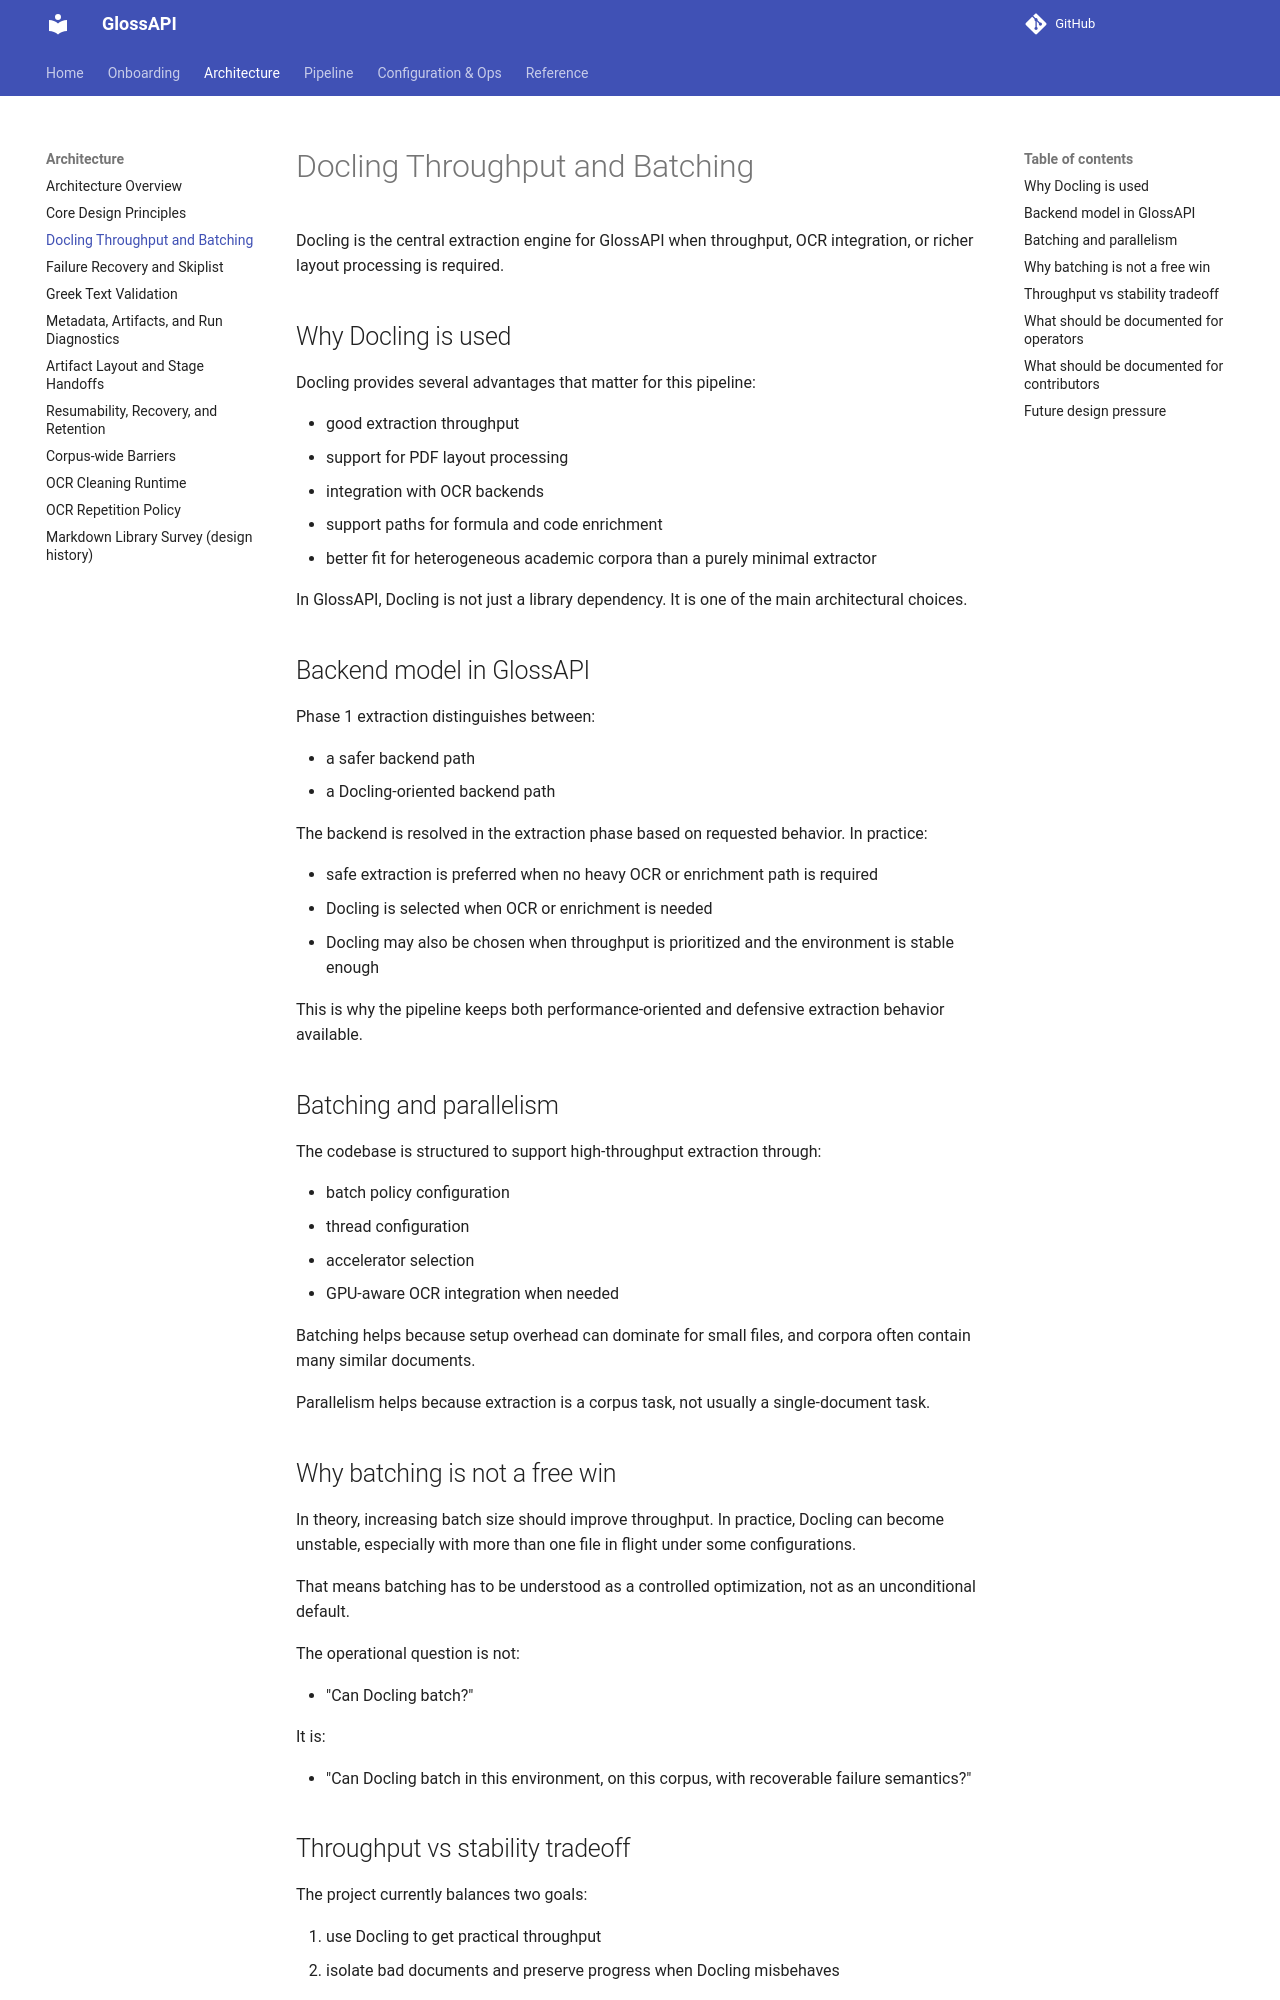

repository: eellak/glossAPI · page: architecture/docling_throughput_and_batching/index.html · generator: mkdocs

# Docling Throughput and Batching

Docling is the central extraction engine for GlossAPI when throughput, OCR integration, or richer layout processing is required.

## Why Docling is used

Docling provides several advantages that matter for this pipeline:

- good extraction throughput
- support for PDF layout processing
- integration with OCR backends
- support paths for formula and code enrichment
- better fit for heterogeneous academic corpora than a purely minimal extractor

In GlossAPI, Docling is not just a library dependency. It is one of the main architectural choices.

## Backend model in GlossAPI

Phase 1 extraction distinguishes between:

- a safer backend path
- a Docling-oriented backend path

The backend is resolved in the extraction phase based on requested behavior. In practice:

- safe extraction is preferred when no heavy OCR or enrichment path is required
- Docling is selected when OCR or enrichment is needed
- Docling may also be chosen when throughput is prioritized and the environment is stable enough

This is why the pipeline keeps both performance-oriented and defensive extraction behavior available.

## Batching and parallelism

The codebase is structured to support high-throughput extraction through:

- batch policy configuration
- thread configuration
- accelerator selection
- GPU-aware OCR integration when needed

Batching helps because setup overhead can dominate for small files, and corpora often contain many similar documents.

Parallelism helps because extraction is a corpus task, not usually a single-document task.

## Why batching is not a free win

In theory, increasing batch size should improve throughput. In practice, Docling can become unstable, especially with more than one file in flight under some configurations.

That means batching has to be understood as a controlled optimization, not as an unconditional default.

The operational question is not:

- "Can Docling batch?"

It is:

- "Can Docling batch in this environment, on this corpus, with recoverable failure semantics?"
